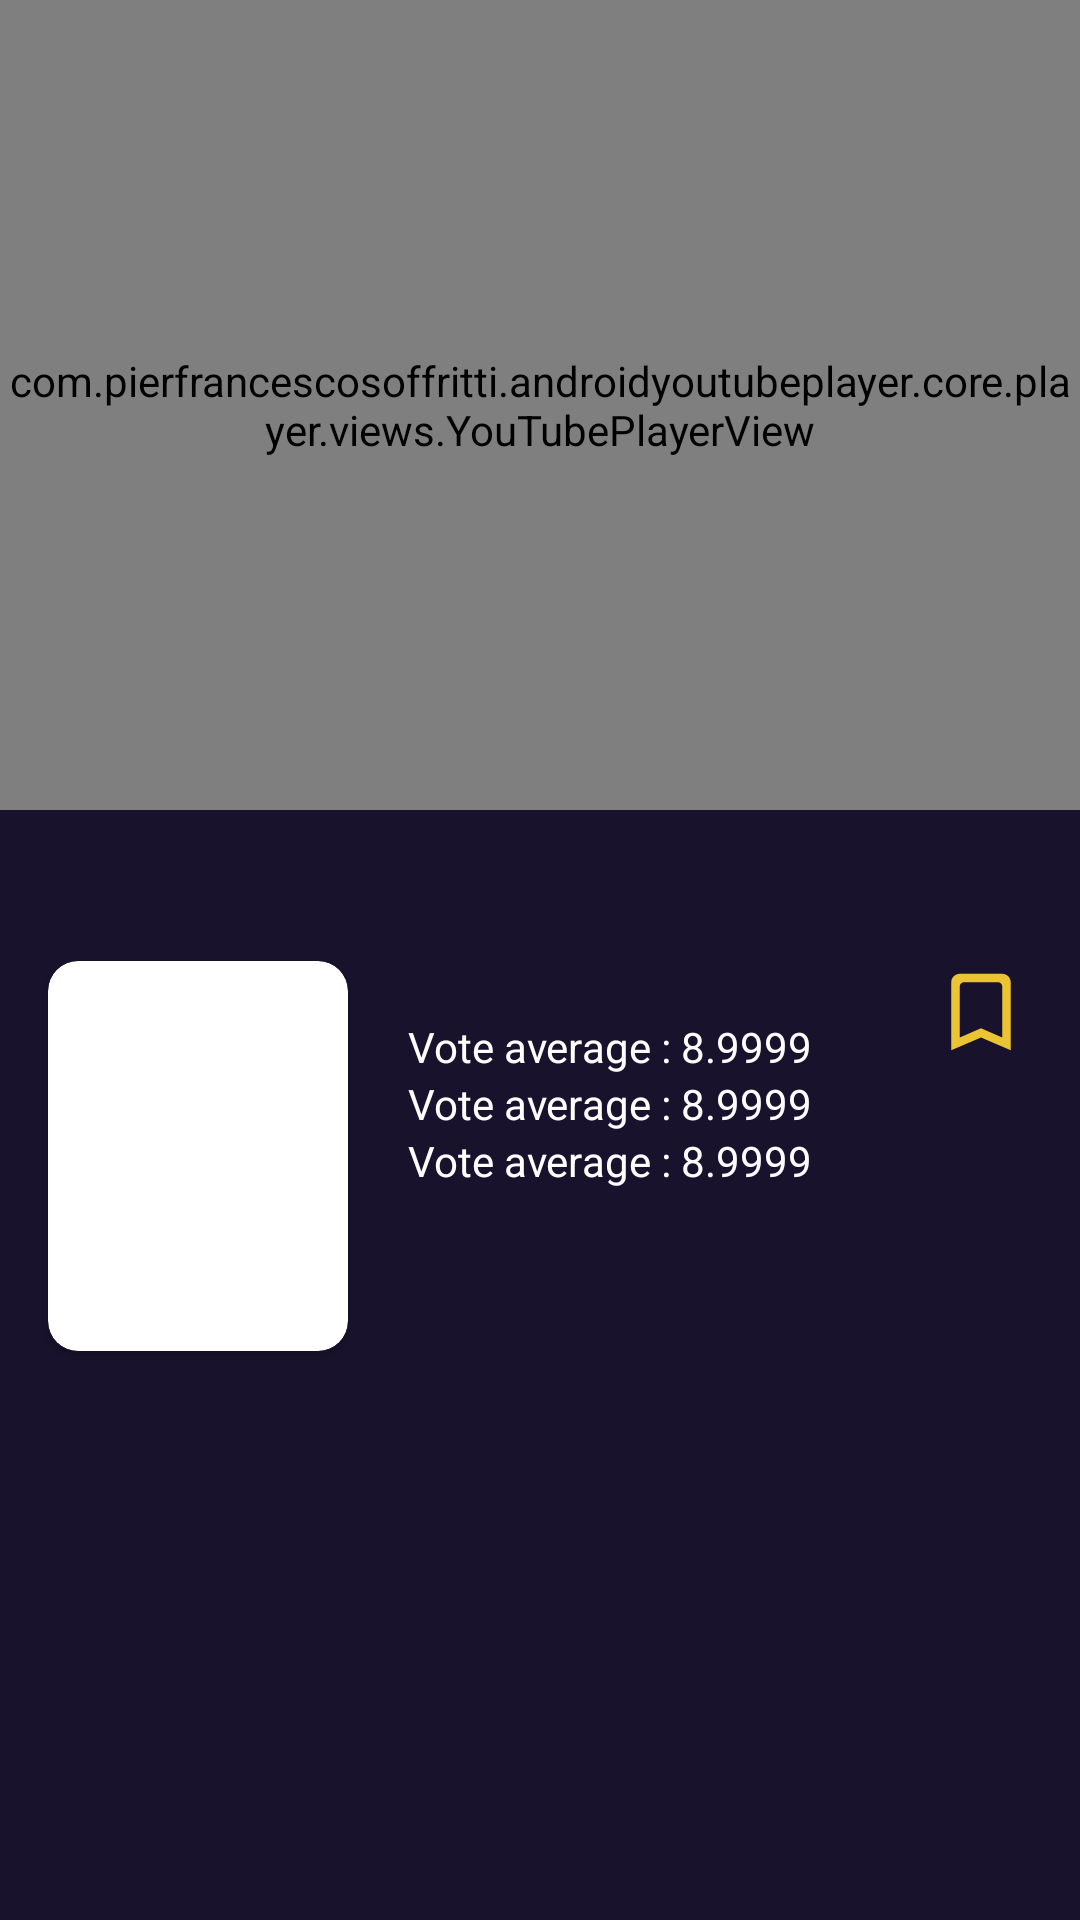

Reconstruct the res/layout file that produces this screen, plus the resources it refers to.
<!-- AndroidManifest.xml: application theme Theme.MyMovieDatabase -->
<!-- res/layout/content_detail.xml -->
<?xml version="1.0" encoding="utf-8"?>
<androidx.constraintlayout.widget.ConstraintLayout xmlns:android="http://schemas.android.com/apk/res/android"
    android:layout_width="match_parent"
    android:layout_height="match_parent"
    xmlns:app="http://schemas.android.com/apk/res-auto"
    xmlns:tools="http://schemas.android.com/tools">

    <LinearLayout
        android:id="@+id/backDrop"
        android:layout_width="wrap_content"
        android:layout_height="wrap_content"
        app:layout_constraintEnd_toEndOf="parent"
        app:layout_constraintStart_toStartOf="parent"
        app:layout_constraintTop_toTopOf="parent"
        android:layout_alignParentStart="true"
        android:layout_alignParentTop="true">
        <com.pierfrancescosoffritti.androidyoutubeplayer.core.player.views.YouTubePlayerView
            android:id="@+id/video"
            android:layout_width="match_parent"
            android:layout_height="270dp" />
    </LinearLayout>
    <TextView
        android:id="@+id/title"
        android:layout_width="match_parent"
        android:layout_height="wrap_content"
        app:layout_constraintEnd_toEndOf="parent"
        app:layout_constraintStart_toStartOf="parent"
        android:layout_marginVertical="10dp"
        android:layout_marginHorizontal="16dp"
        tools:text="@tools:sample/lorem"
        android:textSize="18sp"
        android:textColor="@color/yellow"
        android:textStyle="bold"
        android:scaleType="fitXY"
        app:layout_constraintTop_toBottomOf="@+id/backDrop" />

    <androidx.cardview.widget.CardView
        android:id="@+id/cardView"
        android:layout_width="100dp"
        android:layout_height="130dp"
        android:layout_margin="16dp"
        app:cardCornerRadius="10dp"
        app:layout_constraintStart_toStartOf="parent"
        app:layout_constraintTop_toBottomOf="@+id/title">

        <ImageView
            android:id="@+id/poster"
            android:layout_width="match_parent"
            android:layout_height="match_parent"
            android:scaleType="fitXY"
            tools:src="@tools:sample/backgrounds/scenic" />
    </androidx.cardview.widget.CardView>

    <TextView
        android:id="@+id/release_date"
        android:layout_width="wrap_content"
        android:layout_height="wrap_content"
        android:layout_marginStart="20dp"
        android:layout_marginTop="16dp"
        android:textColor="@color/white"
        app:layout_constraintStart_toEndOf="@+id/cardView"
        app:layout_constraintTop_toBottomOf="@+id/title"
        tools:text="Release : 22 Jan 2022" />


    <TextView
        android:id="@+id/vote_average"
        android:layout_width="wrap_content"
        android:layout_height="wrap_content"
        android:layout_marginStart="20dp"
        android:text="Vote average : 8.9999"
        android:textColor="@color/white"
        android:textSize="14sp"
        app:layout_constraintStart_toEndOf="@+id/cardView"
        app:layout_constraintTop_toBottomOf="@+id/release_date" />

    <TextView
        android:id="@+id/popularity"
        android:layout_width="wrap_content"
        android:layout_height="wrap_content"
        android:layout_marginStart="20dp"
        android:text="Vote average : 8.9999"
        android:textColor="@color/white"
        android:textSize="14sp"
        app:layout_constraintStart_toEndOf="@+id/cardView"
        app:layout_constraintTop_toBottomOf="@+id/vote_average" />

    <TextView
        android:id="@+id/count"
        android:layout_width="wrap_content"
        android:layout_height="wrap_content"
        android:layout_marginStart="20dp"
        android:text="Vote average : 8.9999"
        android:textColor="@color/white"
        android:textSize="14sp"
        app:layout_constraintStart_toEndOf="@+id/cardView"
        app:layout_constraintTop_toBottomOf="@+id/popularity" />

    <androidx.recyclerview.widget.RecyclerView
        android:id="@+id/rv_genre"
        android:layout_width="match_parent"
        android:layout_height="wrap_content"
        android:orientation="horizontal"
        android:layout_margin="16dp"
        app:layoutManager="androidx.recyclerview.widget.LinearLayoutManager"
        app:layout_constraintTop_toBottomOf="@+id/cardView"
        tools:listitem="@layout/genre_item" />

    <TextView
        android:id="@+id/overview"
        android:layout_width="match_parent"
        android:layout_height="wrap_content"
        android:layout_margin="16dp"
        android:textColor="@color/white"
        tools:text="@tools:sample/lorem/random"
        app:layout_constraintTop_toBottomOf="@+id/rv_genre" />

    <ImageView
        android:id="@+id/save"
        android:layout_width="34dp"
        android:layout_height="34dp"
        android:layout_marginEnd="16dp"
        android:scaleType="fitCenter"
        android:src="@drawable/round_bookmark_border_24"
        app:layout_constraintEnd_toEndOf="parent"
        app:layout_constraintTop_toTopOf="@+id/release_date" />
</androidx.constraintlayout.widget.ConstraintLayout>
<!-- resources referenced by this layout -->
<resources>
  <color name="white">#FFFFFFFF</color>
  <color name="yellow">#FFC107</color>
  <!-- drawable round_bookmark_border_24 (drawable) -->
  <vector android:height="24dp" android:tint="#EAC433"
      android:viewportHeight="24" android:viewportWidth="24"
      android:width="24dp" xmlns:android="http://schemas.android.com/apk/res/android">
      <path android:fillColor="@android:color/white" android:pathData="M17,3L7,3c-1.1,0 -2,0.9 -2,2v16l7,-3 7,3L19,5c0,-1.1 -0.9,-2 -2,-2zM17,18l-5,-2.18L7,18L7,6c0,-0.55 0.45,-1 1,-1h8c0.55,0 1,0.45 1,1v12z"/>
  </vector>
  <style name="Theme.MyMovieDatabase" parent="Base.Theme.MyMovieDatabase" />
  <style name="Base.Theme.MyMovieDatabase" parent="Theme.Material3.DayNight.NoActionBar">
          
          
          <item name="colorOnPrimary">@color/white</item>
          
          <item name="colorOnSecondary">@color/black</item>
          
          <item name="android:statusBarColor">@color/navy</item>
          
          <item name="android:windowBackground">@color/navy</item>
      </style>
  <color name="black">#FF000000</color>
  <color name="navy">#ED07001E</color>
</resources>
